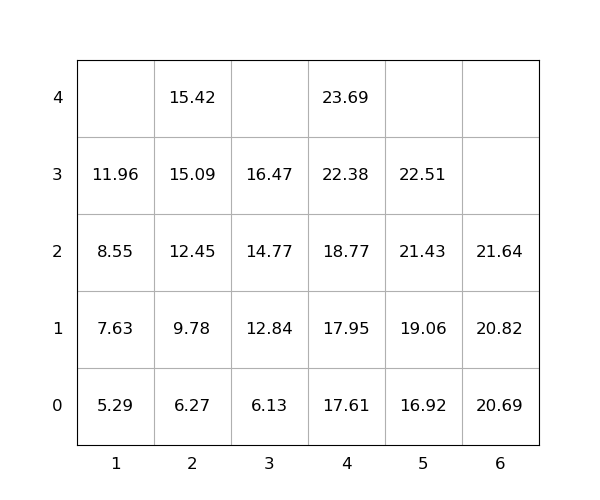

The table this chart was drawn from, first rows:
idx, loc_x, loc_y, loc_z, weight, seq, emerg, reloc, size(ft)
1, 2, 0, 4, 15.42, 1, 0, 0, 20
2, 2, 0, 3, 15.09, 2, 0, 0, 20
3, 2, 0, 0, 6.27, 3, 0, 0, 20
4, 5, 0, 2, 21.43, 4, 0, 0, 20
5, 3, 0, 0, 6.13, 5, 0, 0, 20
6, 5, 0, 3, 22.51, 6, 0, 0, 20
7, 4, 0, 4, 23.69, 7, 0, 0, 20
8, 4, 0, 1, 17.95, 8, 0, 0, 20
9, 1, 0, 3, 11.96, 9, 0, 0, 20
10, 1, 0, 1, 7.63, 10, 0, 0, 20
11, 3, 0, 1, 12.84, 11, 0, 0, 20
12, 4, 0, 0, 17.61, 12, 0, 0, 20
13, 1, 0, 2, 8.55, 13, 0, 0, 20
14, 4, 0, 2, 18.77, 14, 0, 0, 20
15, 5, 0, 1, 19.06, 15, 0, 0, 20
16, 5, 0, 0, 16.92, 16, 0, 0, 20
17, 2, 0, 1, 9.78, 17, 0, 0, 20
18, 1, 0, 0, 5.29, 18, 0, 0, 20
19, 3, 0, 3, 16.47, 19, 0, 0, 20
20, 6, 0, 0, 20.69, 20, 0, 0, 20
21, 6, 0, 2, 21.64, 21, 0, 0, 20
22, 3, 0, 2, 14.77, 22, 0, 0, 20
23, 2, 0, 2, 12.45, 23, 0, 0, 20
24, 6, 0, 1, 20.82, 24, 0, 0, 20
25, 4, 0, 3, 22.38, 25, 0, 0, 20
